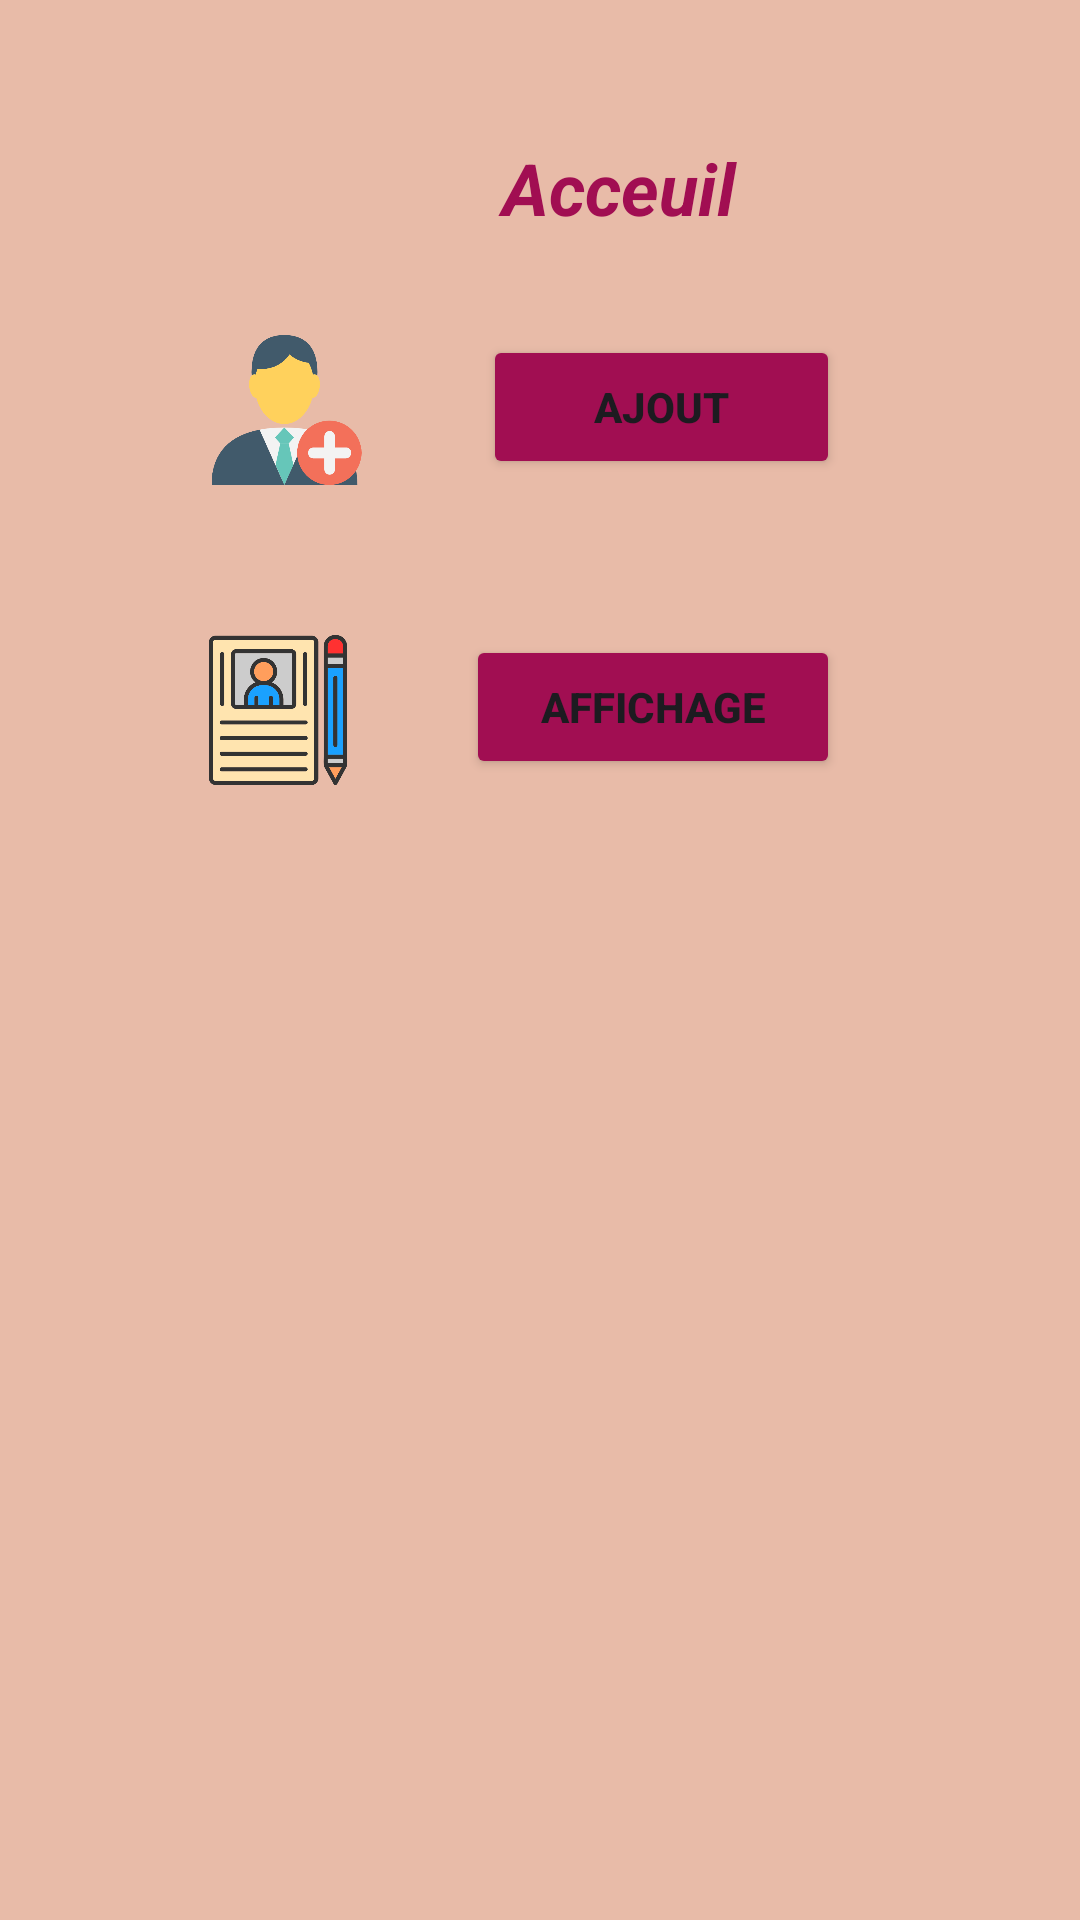

Layout XML and referenced resources for this Android screen:
<!-- AndroidManifest.xml: application theme Theme.MyCallerApp -->
<!-- res/layout/activity_acceuil.xml -->
<?xml version="1.0" encoding="utf-8"?>
<LinearLayout xmlns:android="http://schemas.android.com/apk/res/android"
    xmlns:app="http://schemas.android.com/apk/res-auto"
    xmlns:tools="http://schemas.android.com/tools"
    android:layout_width="match_parent"
    android:layout_height="match_parent"
    android:background="@drawable/img_2"
    android:orientation="vertical"
    android:padding="30dp"
    tools:context=".Acceuil">

    <TextView
        android:id="@+id/textView4"
        style="@style/titre"
        android:layout_width="353dp"
        android:layout_height="65dp"
        android:text="@string/titre2"
        android:textAlignment="center" />

    <LinearLayout
        android:layout_width="match_parent"
        android:layout_height="wrap_content"
        android:layout_marginEnd="50dp"
        android:layout_marginBottom="50dp"
        android:orientation="horizontal">

        <ImageView
            android:id="@+id/imageView"
            android:layout_width="100dp"
            android:layout_height="50dp"
            android:layout_weight="1"
            android:contentDescription="@string/img1"
            android:src="@drawable/img_3"
            app:srcCompat="@drawable/img_3" />

        <Button
            android:id="@+id/btnAjout_Acceuil"
            style="@style/buttons"
            android:layout_width="wrap_content"
            android:layout_height="wrap_content"
            android:layout_weight="1"
            android:text="Ajout" />
    </LinearLayout>

    <LinearLayout
        android:layout_width="match_parent"
        android:layout_height="wrap_content"
        android:layout_marginEnd="50dp"
        android:orientation="horizontal">

        <ImageView
            android:id="@+id/imageView2"
            android:layout_width="100dp"
            android:layout_height="50dp"
            android:layout_weight="1"
            android:src="@drawable/img_4"
            app:srcCompat="@drawable/img_4" />

        <Button
            android:id="@+id/btnAffiche_Acceuil"
            style="@style/buttons"
            android:layout_width="wrap_content"
            android:layout_height="wrap_content"
            android:layout_weight="1"
            android:text="Affichage" />
    </LinearLayout>

</LinearLayout>
<!-- resources referenced by this layout -->
<resources>
  <!-- drawable img_2: png bitmap (drawable, 5813 bytes) -->
  <!-- drawable img_3: png bitmap (drawable, 21426 bytes) -->
  <!-- drawable img_4: png bitmap (drawable, 20463 bytes) -->
  <string name="img1">Add</string>
  <string name="titre2">Acceuil</string>
  <style name="buttons">
          <item name="android:layout_width">wrap_content</item>
          <item name="android:layout_height">wrap_content</item>
          <item name="android:backgroundTint">#A10E52</item>
          <item name="android:textStyle">bold</item>
      </style>
  <style name="titre">
          <item name="android:layout_width">match_parent</item>
          <item name="android:layout_height">83dp</item>
          <item name="android:layout_marginBottom">50px</item>
          <item name="android:gravity">center</item>
          <item name="android:textAlignment">center</item>
          <item name="android:textColor">#A10E52</item>
          <item name="android:textSize">24sp</item>
          <item name="android:textStyle">bold|italic</item>
      </style>
  <style name="Theme.MyCallerApp" parent="Base.Theme.MyCallerApp" />
  <style name="Base.Theme.MyCallerApp" parent="Theme.Material3.DayNight.NoActionBar">
          
          
          <item name="colorPrimary">#071591</item>
          <item name="colorAccent">#015E05</item>
      </style>
</resources>
